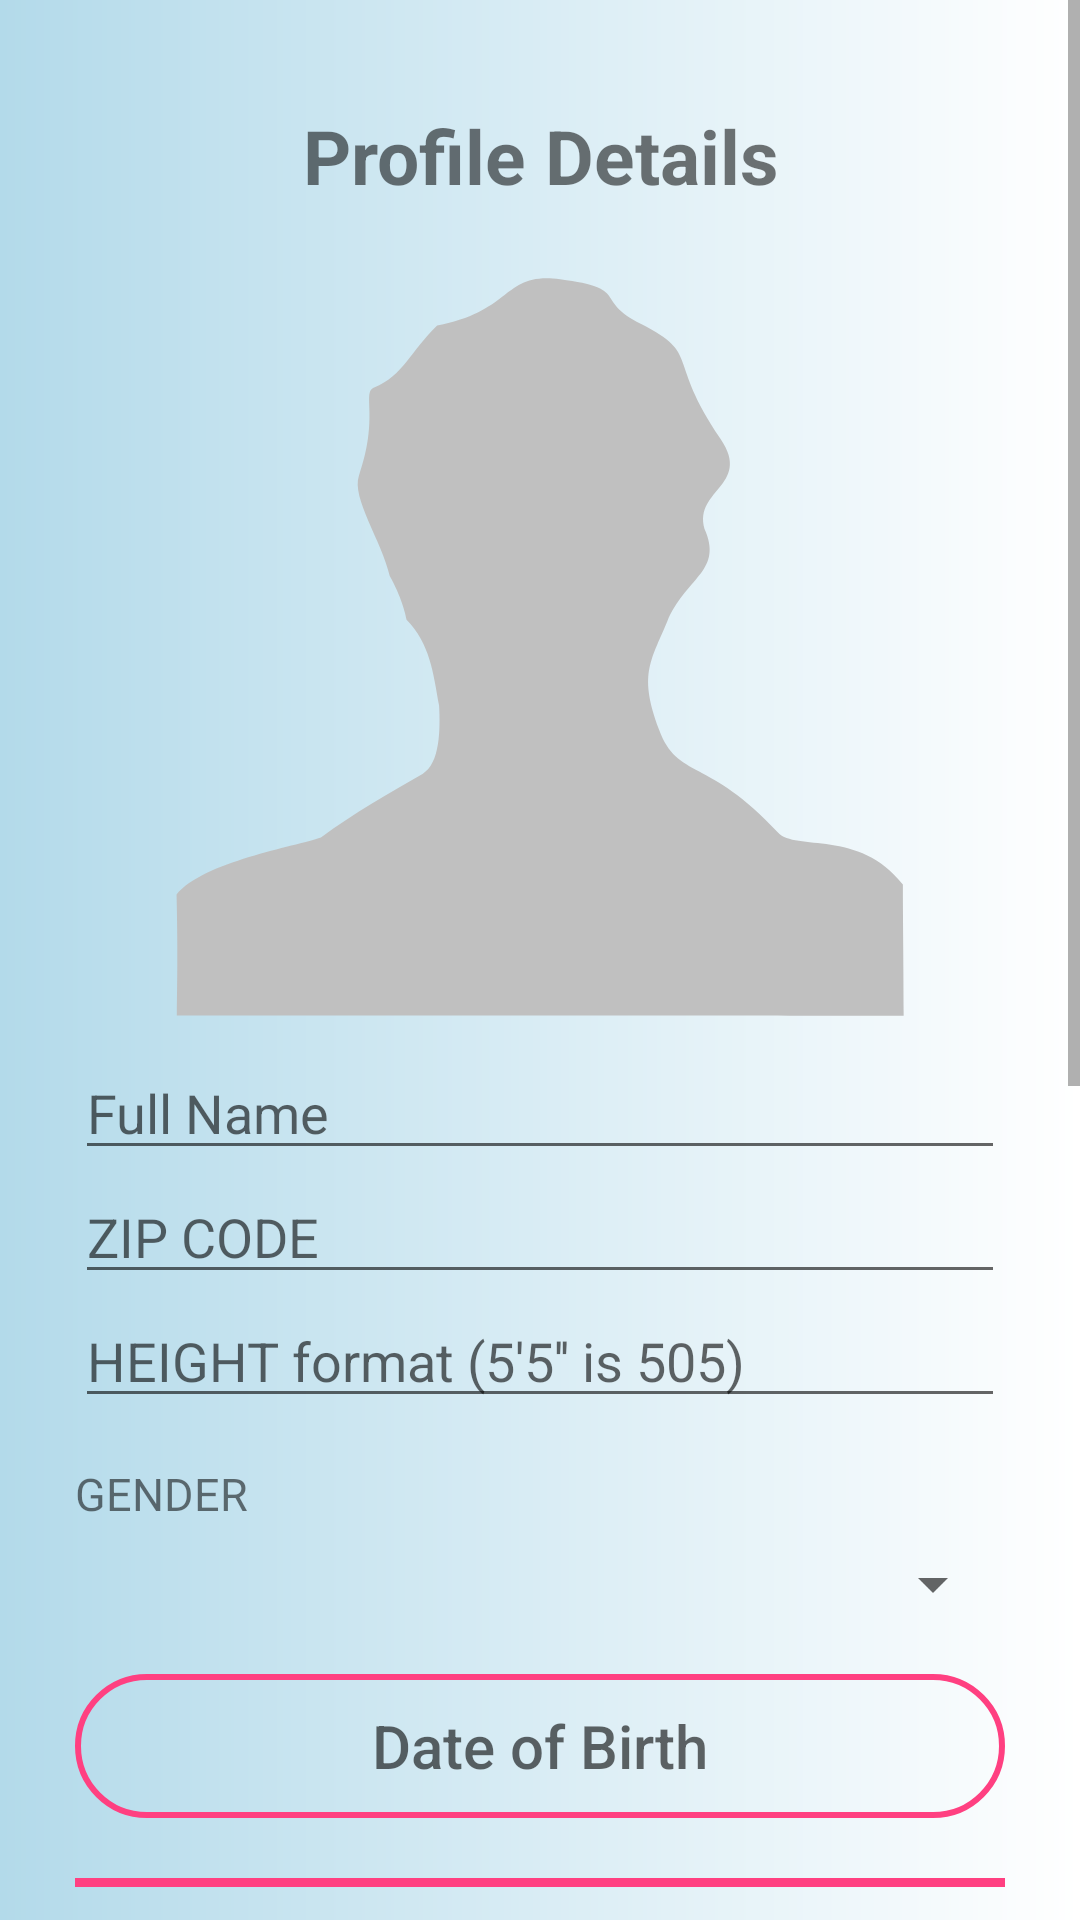

Produce the Android XML layout that renders to this screen, including the resource entries it uses.
<!-- AndroidManifest.xml: application theme AppTheme -->
<!-- res/layout/activity_detail.xml -->
<?xml version="1.0" encoding="utf-8"?>
<android.support.design.widget.CoordinatorLayout xmlns:android="http://schemas.android.com/apk/res/android"
    xmlns:tools="http://schemas.android.com/tools"
    android:id="@+id/coordinator_detail"
    android:layout_width="match_parent"
    android:layout_height="match_parent"
    android:background="@drawable/gradient">

    <ScrollView
        android:id="@+id/scrollView_detail"
        android:layout_width="match_parent"
        android:layout_height="wrap_content">

        <LinearLayout
            android:layout_width="match_parent"
            android:layout_height="wrap_content"
            android:focusableInTouchMode="true"
            android:focusable="true"
            android:layout_margin="25dp"
            android:paddingTop="10dp"
            android:orientation="vertical"
            android:paddingBottom="20dp"
            tools:context="com.example.tijoj.userpage.DetailActivity">

            <TextView
                android:layout_width="match_parent"
                android:layout_height="wrap_content"
                android:text="@string/profile_details_label"
                android:gravity="center_horizontal"
                android:textSize="25sp"
                android:textStyle="bold"
                android:layout_marginBottom="20dp"/>



            <ImageView
                android:id="@+id/image_view_profile"
                android:layout_width="250dp"
                android:layout_height="250dp"
                android:layout_gravity="center_horizontal"
                android:src="@drawable/placeholder"
                android:scaleType="fitCenter"
                android:layout_marginBottom="10dp"
                android:contentDescription="@string/profile_picture_label"
                android:transitionName="profile"/>

            <EditText
                android:id="@+id/edit_text_detail_name"
                android:layout_width="match_parent"
                android:layout_height="wrap_content"
                android:hint="Full Name"
                android:inputType="textPersonName"
                android:maxLines="1"
                android:transitionName="profile"/>

            <EditText
                android:id="@+id/edit_text_detail_zip"
                android:layout_width="match_parent"
                android:layout_height="wrap_content"
                android:hint="ZIP CODE"
                android:maxLength="5"
                android:inputType="number" />

            <EditText
                android:id="@+id/edit_text_detail_height"
                android:layout_width="match_parent"
                android:layout_height="wrap_content"
                android:maxLines="1"
                android:maxLength="3"
                android:hint="HEIGHT format (5'5'' is 505) "
                android:inputType="number"/>

            <TextView
                android:layout_marginTop="15dp"
                android:layout_width="match_parent"
                android:layout_height="wrap_content"
                android:textSize="15sp"
                android:text="GENDER" />

            <Spinner
                android:id="@+id/spinner_detail_gender"
                android:layout_width="match_parent"
                android:layout_height="wrap_content"
                android:padding="20dp"
                android:shadowColor="@color/secondaryText"
                android:textSize="20sp"
                android:layout_marginBottom="10dp"/>

            <Button
                android:id="@+id/btn_detail_dob"
                android:layout_width="match_parent"
                android:layout_height="wrap_content"
                android:hint="Date of Birth"
                android:textSize="20sp"
                android:background="@drawable/bordered_button"
                />

            <View
                android:background="@color/colorAccent"
                android:layout_width = "match_parent"
                android:layout_marginTop="20dp"
                android:layout_height="3dp"/>

            <TextView
                android:text="@string/partner_pref_label"
                android:layout_width="match_parent"
                android:layout_height="wrap_content"
                android:gravity="center"
                android:textStyle="bold"
                android:layout_marginTop="20dp"
                android:textSize="22sp"/>

            <TextView
                android:layout_marginTop="15dp"
                android:layout_width="match_parent"
                android:layout_height="wrap_content"
                android:textSize="15sp"
                android:text="GENDER PREFERENCE" />

            <Spinner
                android:id="@+id/spinner_detail_gender_pref"
                android:layout_width="match_parent"
                android:layout_height="wrap_content"
                android:padding="20dp"
                android:textSize="20sp"
                android:layout_marginBottom="15dp"/>


            <TextView
                android:layout_width="match_parent"
                android:layout_height="wrap_content"
                android:textSize="15sp"
                android:text="AGE RANGE" />

            <LinearLayout
                android:layout_width="match_parent"
                android:layout_height="wrap_content"
                android:orientation="horizontal">

                <EditText
                    android:id="@+id/edit_text_detail_age_min"
                    android:layout_width="match_parent"
                    android:layout_height="wrap_content"
                    android:layout_weight="1"
                    android:gravity="center"
                    android:hint="MIN AGE"
                    android:maxLines="1"
                    android:inputType="number" />

                <EditText
                    android:id="@+id/edit_text_detail_age_max"
                    android:layout_width="match_parent"
                    android:layout_height="wrap_content"
                    android:layout_weight="1"
                    android:gravity="center"
                    android:maxLines="1"
                    android:hint="MAX AGE"
                    android:inputType="number" />


            </LinearLayout>


            <View
                android:background="@color/colorAccent"
                android:layout_width = "match_parent"
                android:layout_marginTop="20dp"
                android:layout_height="3dp"/>

            <TextView
                android:text="Optional"
                android:layout_marginTop="20dp"
                android:layout_width="match_parent"
                android:layout_height="wrap_content"
                android:gravity="center"
                android:textStyle="bold"
                android:textSize="22sp"
                android:layout_marginBottom="10dp"/>


            <TextView
                android:layout_width="match_parent"
                android:layout_height="wrap_content"
                android:textSize="15sp"
                android:text="RACE" />

            <Spinner
                android:id="@+id/spinner_detail_race"
                android:layout_width="match_parent"
                android:layout_height="wrap_content"
                android:padding="15dp"
                android:textSize="20sp" />

            <TextView
                android:layout_width="match_parent"
                android:layout_height="wrap_content"
                android:textSize="15sp"
                android:text="RELIGION" />

            <Spinner
                android:id="@+id/spinner_detail_religion"
                android:layout_width="match_parent"
                android:layout_height="wrap_content"
                android:padding="20dp"
                android:textSize="20sp" />

            <Button
                android:id="@+id/btn_save_profile_detail"
                android:layout_width="match_parent"
                android:layout_height="wrap_content"
                android:layout_margin="20dp"
                android:background="@drawable/round_button"
                android:text="@string/register_label"
                android:theme="@style/MyButtons" />

        </LinearLayout>

    </ScrollView>

</android.support.design.widget.CoordinatorLayout>
<!-- resources referenced by this layout -->
<resources>
  <color name="colorAccent">#FF4081</color>
  <color name="secondaryText">#757575</color>
  <!-- drawable bordered_button (drawable) -->
  <?xml version="1.0" encoding="utf-8"?>
  <shape
      xmlns:android="http://schemas.android.com/apk/res/android"
      android:shape="rectangle">
  
      <solid android:color="@android:color/transparent"/>
      <stroke android:width="2dp"
          android:color="@color/colorAccent"/>
      <corners android:radius="170dp"/>
  
  </shape>
  <!-- drawable gradient (drawable) -->
  <?xml version="1.0" encoding="utf-8"?>
  <shape xmlns:android="http://schemas.android.com/apk/res/android">
      <gradient
          android:startColor="#b3daea"
          android:endColor="#ffffff"/>
  </shape>
  <!-- drawable placeholder (drawable) -->
  <vector android:height="24dp" android:viewportHeight="200.0"
      android:viewportWidth="200.0" android:width="24dp" xmlns:android="http://schemas.android.com/apk/res/android">
      <path android:fillAlpha="1" android:fillColor="#c0c0c0" android:pathData="M3.15,199.88C3.3,189.11 3.4,181.58 3.08,167.62C10.11,158.83 34.82,154.79 41.58,152.38C50.29,145.87 60.16,140.34 68.67,135.44C73.37,132.73 73.43,123.46 73.09,117.23C71.53,108.4 70.7,100.8 64.41,94.32C64.05,92.47 63.02,88.22 59.93,82.68C57.85,73.36 49.65,61.82 51.71,55.9C57.2,40.14 52.4,33.73 55.77,32.38C63.46,29.31 65.54,22.59 72.58,15.84C93.15,11.92 89.99,1.49 105.36,3.5C124.41,6 113.92,8.82 126.98,15.46C143.03,23.62 133.47,24.44 148.12,46.04C156.83,58.86 139.88,59.74 144.27,71.09C148.32,81.57 138.76,83.36 133.93,94.83C129.31,105.83 126.4,109.07 131.73,123.58C136.68,137.05 144.9,130.89 163.46,151.07C168.17,156.2 185.11,149.99 196.77,164.96C196.76,172.63 196.93,183.59 196.98,199.94C144.72,199.75 3.15,199.88 3.15,199.88z"/>
  </vector>
  <!-- drawable round_button (drawable) -->
  <?xml version="1.0" encoding="utf-8"?>
  <shape xmlns:android="http://schemas.android.com/apk/res/android"
      android:shape="rectangle">
  
      <solid android:color="@color/colorAccent"/>
      <corners android:radius="170dp"/>
  
  
  </shape>
  <string name="partner_pref_label">Partner Preference </string>
  <string name="profile_details_label">Profile Details</string>
  <string name="profile_picture_label">Profile Picture</string>
  <string name="register_label">Register</string>
  <style name="MyButtons" parent="Theme.AppCompat.Light.NoActionBar">
          <item name="colorButtonNormal">@color/colorAccent</item>
          <item name="colorControlHighlight">@color/colorAccent</item>
  
          <item name="android:textColor">@color/text</item>
      </style>
  <style name="AppTheme" parent="Theme.AppCompat.Light.NoActionBar">
          
          <item name="colorPrimary">@color/colorPrimary</item>
          <item name="colorPrimaryDark">@color/colorPrimaryDark</item>
          <item name="colorAccent">@color/colorAccent</item>
  
          
      </style>
  <color name="text">#FFFFFF</color>
  <color name="colorPrimary">#2196F3</color>
  <color name="colorPrimaryDark">#1976D2</color>
</resources>
